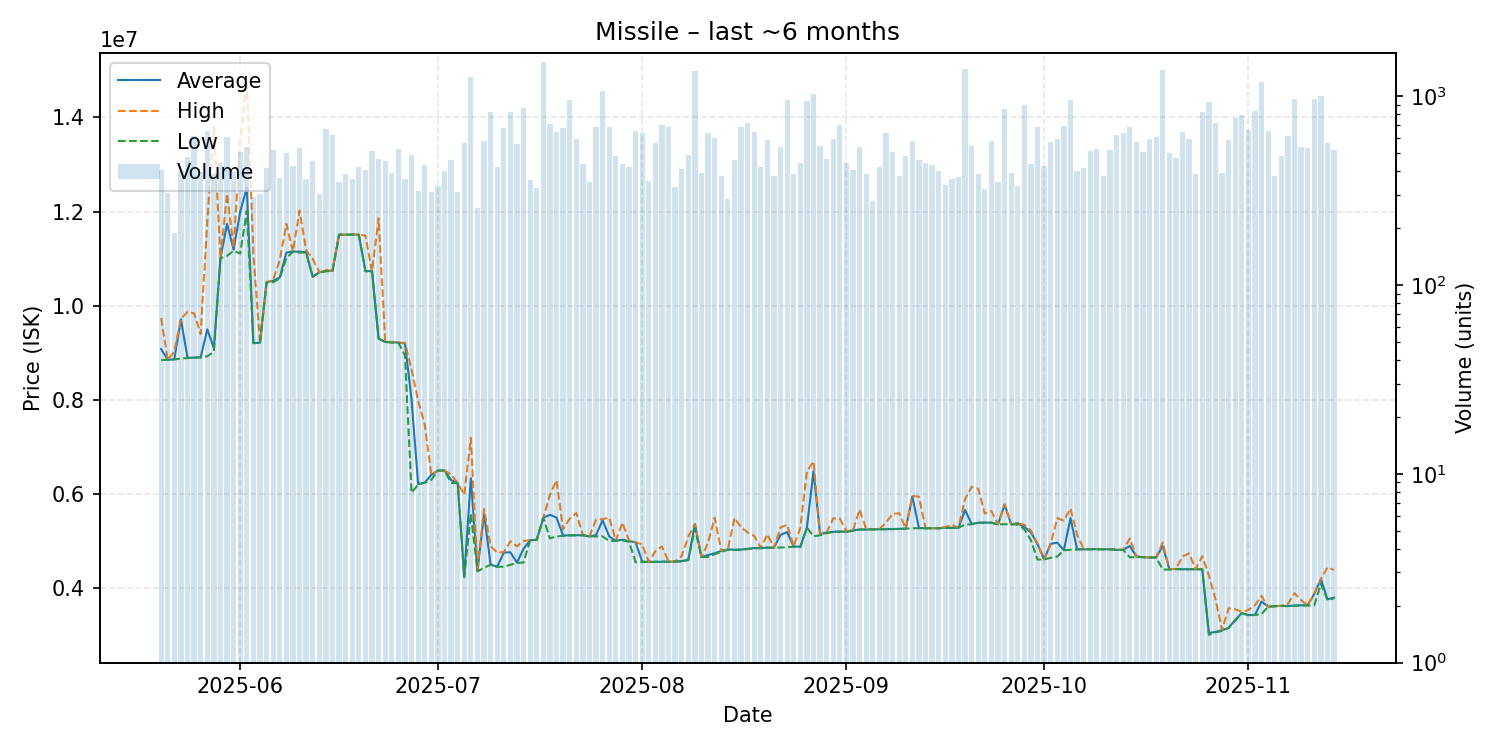

Data behind this chart, as committed beside it:
date, average, highest, lowest, order_count, volume
2025-05-20, 9082000, 9739000, 8850000, 151, 406
2025-05-21, 8852000, 8852000, 8851000, 157, 308
2025-05-22, 8863000, 9027000, 8859000, 107, 189
2025-05-23, 9713000, 9720000, 8880000, 159, 400
2025-05-24, 8892000, 9870000, 8890000, 195, 479
2025-05-25, 8901000, 9838000, 8897000, 186, 612
2025-05-26, 8904000, 9400000, 8903500, 152, 397
2025-05-27, 9500000, 11790000, 8928000, 201, 653
2025-05-28, 9103000, 13800000, 9021000, 163, 387
2025-05-29, 11010000, 11010000, 11010000, 170, 444
2025-05-30, 11740000, 12380000, 11060000, 202, 609
2025-05-31, 11190000, 11230000, 11170000, 185, 395
2025-06-01, 12000000, 13495000, 11110000, 210, 508
2025-06-02, 12510000, 14780000, 12020000, 231, 539
2025-06-03, 9208000, 11100000, 9206000, 158, 291
2025-06-04, 9214000, 9214000, 9214000, 151, 303
2025-06-05, 10500000, 10500000, 10500000, 201, 417
2025-06-06, 10530000, 10550000, 10500000, 163, 516
2025-06-07, 10600000, 10970000, 10580000, 180, 370
2025-06-08, 11130000, 11740000, 11010000, 212, 502
2025-06-09, 11150000, 11150000, 11150000, 187, 429
2025-06-10, 11150000, 12020000, 11130000, 188, 533
2025-06-11, 11140000, 11180000, 11130000, 177, 364
2025-06-12, 10620000, 11000000, 10610000, 158, 452
2025-06-13, 10710000, 10710000, 10710000, 156, 305
2025-06-14, 10740000, 10760000, 10730000, 208, 667
2025-06-15, 10740000, 10740000, 10740000, 205, 619
2025-06-16, 11510000, 11510000, 11510000, 155, 351
2025-06-17, 11510000, 11510000, 11510000, 177, 387
2025-06-18, 11510000, 11520000, 11510000, 145, 363
2025-06-19, 11510000, 11510000, 11510000, 159, 424
2025-06-20, 10740000, 11490000, 10730000, 209, 408
2025-06-21, 10730000, 10730000, 10730000, 211, 510
2025-06-22, 9304000, 11860000, 9302000, 174, 466
2025-06-23, 9232000, 9232000, 9232000, 143, 454
2025-06-24, 9231000, 9232000, 9216000, 169, 392
2025-06-25, 9217000, 9217000, 9217000, 174, 523
2025-06-26, 9202000, 9215000, 8948000, 161, 362
2025-06-27, 8009000, 8650000, 6027000, 165, 489
2025-06-28, 6215000, 7977000, 6207000, 125, 314
2025-06-29, 6243000, 7480000, 6240000, 194, 431
2025-06-30, 6411000, 6414000, 6303000, 152, 312
2025-07-01, 6501000, 6502000, 6500000, 154, 336
2025-07-02, 6502000, 6502000, 6502000, 156, 403
2025-07-03, 6300000, 6417000, 6238000, 211, 458
2025-07-04, 6237000, 6237000, 6229000, 141, 310
2025-07-05, 4259000, 5988500, 4234000, 185, 568
2025-07-06, 6337000, 7195000, 5587000, 244, 1263
2025-07-07, 4370000, 4405000, 4361000, 131, 257
2025-07-08, 5579000, 5685000, 4435000, 149, 576
2025-07-09, 4503000, 4897000, 4500000, 203, 828
2025-07-10, 4458000, 4755000, 4457000, 153, 420
2025-07-11, 4759000, 4770000, 4458000, 188, 677
2025-07-12, 4764000, 4999000, 4500000, 257, 826
2025-07-13, 4546000, 4894000, 4536000, 193, 559
2025-07-14, 4840000, 5003000, 4550000, 205, 866
2025-07-15, 5021000, 5026000, 5018000, 165, 360
2025-07-16, 5031000, 5032000, 5030000, 169, 326
2025-07-17, 5499000, 5499000, 5497000, 205, 1525
2025-07-18, 5561000, 5988000, 5060000, 200, 714
... 119 more rows
